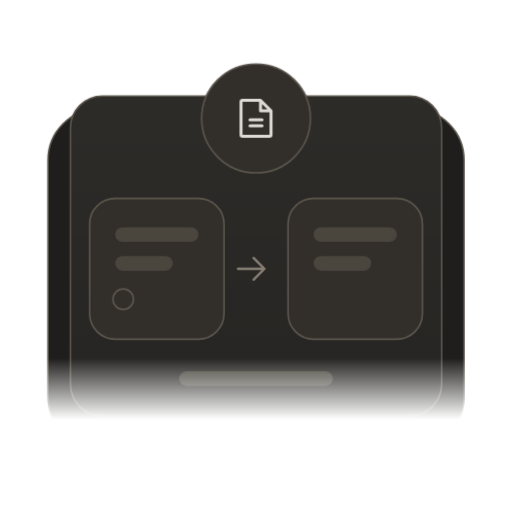
t = 0.00 s
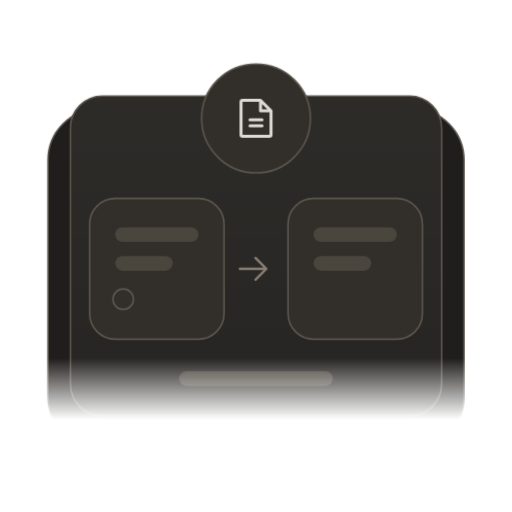
t = 0.83 s
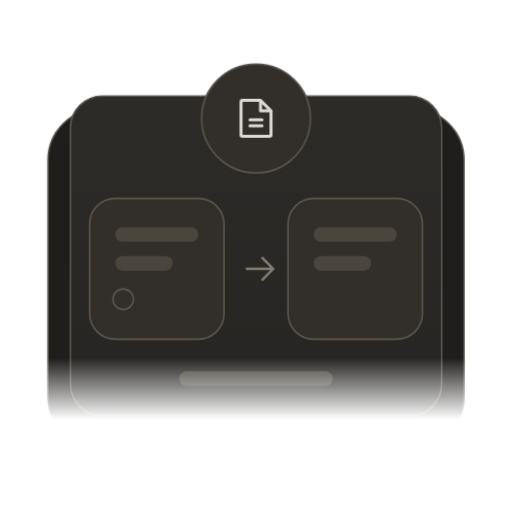
t = 1.65 s
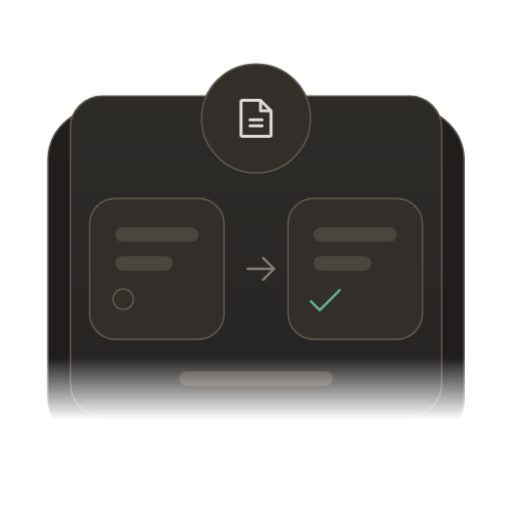
t = 2.51 s
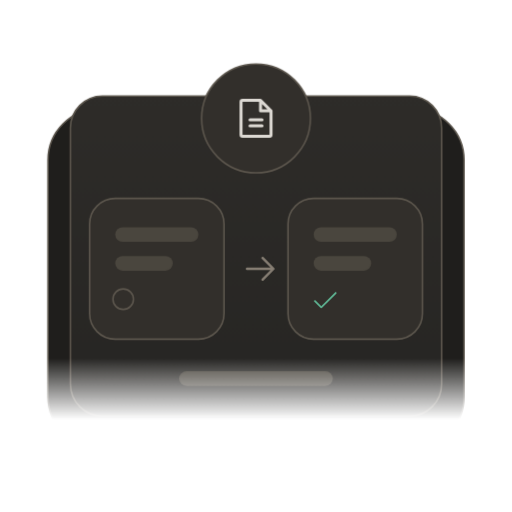
t = 3.35 s
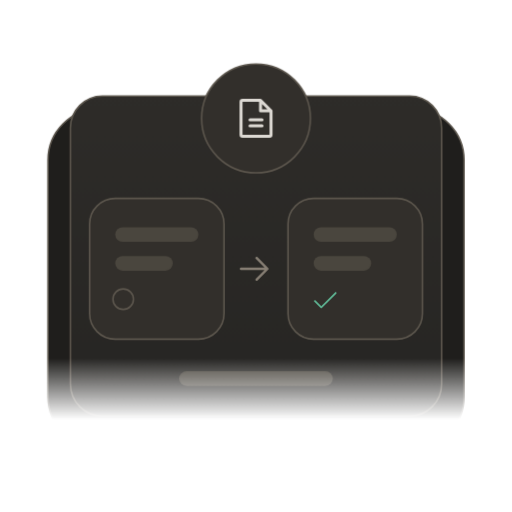
t = 4.23 s

The animated SVG that drew these frames (rendered in a browser with its animation timeline set to each time). Animation: 17 CSS @keyframes rules; one cycle of 5.00 s, repeats indefinitely.

<svg viewBox="0 0 160 160" xmlns="http://www.w3.org/2000/svg" role="img" aria-label="App approval" class="il">
  <style>:where(svg) [class*="ila-"]{transform-box:fill-box;transform-origin:center;--ila-k:1.8;animation-delay:var(--d,0s);animation-iteration-count:infinite;animation-fill-mode:both;}.ila-float{animation-name:ila-float;animation-duration:var(--t,3s);animation-timing-function:ease-in-out;}@keyframes ila-float{0%,100%{transform:translateY(0)}50%{transform:translateY(-5px)}}.ila-drop{animation-name:ila-drop;animation-duration:var(--t,5s);animation-timing-function:cubic-bezier(.3,.7,.4,1);}@keyframes ila-drop{0%{transform:translateY(calc(var(--y,-12px) * var(--ila-k)));opacity:0}16%{transform:translateY(0);opacity:1}21%{transform:translateY(-5px)}27%,84%{transform:translateY(0);opacity:1}96%,100%{transform:translateY(0);opacity:0}}.ila-slide{animation-name:ila-slide;animation-duration:var(--t,5s);animation-timing-function:cubic-bezier(.3,.7,.4,1);}@keyframes ila-slide{0%{transform:translate(calc(var(--x,0px) * var(--ila-k)),calc(var(--y,0px) * var(--ila-k)));opacity:0}24%,84%{transform:translate(0,0);opacity:1}96%,100%{transform:translate(0,0);opacity:0}}.ila-send{animation-name:ila-send;animation-duration:var(--t,5s);animation-timing-function:ease-in;}@keyframes ila-send{0%,24%{transform:translate(0,0);opacity:1}56%{transform:translate(calc(var(--x,18px) * var(--ila-k)),calc(var(--y,-6px) * var(--ila-k)));opacity:0}57%,70%{transform:translate(0,0);opacity:0}86%,100%{transform:translate(0,0);opacity:1}}.ila-scan{animation-name:ila-scan;animation-duration:var(--t,5s);animation-timing-function:ease-in-out;}@keyframes ila-scan{0%,6%,100%{transform:translate(0,0)}40%,60%{transform:translate(var(--x,12px),var(--y,0))}}.ila-flow{animation-name:ila-flow;animation-duration:var(--t,0.9s);animation-timing-function:linear;}@keyframes ila-flow{from{stroke-dashoffset:0}to{stroke-dashoffset:-10.8}}.ila-pop{animation-name:ila-pop;animation-duration:var(--t,5s);animation-timing-function:cubic-bezier(.3,1.6,.5,1);}@keyframes ila-pop{0%,30%{transform:scale(0);opacity:0}40%{transform:scale(1.35);opacity:1}47%{transform:scale(.9)}53%{transform:scale(1)}88%{transform:scale(1);opacity:1}96%,100%{transform:scale(0);opacity:0}}.ila-pulse{animation-name:ila-pulse;animation-duration:var(--t,2.4s);animation-timing-function:ease-out;}@keyframes ila-pulse{0%{transform:scale(1);opacity:.7}75%,100%{transform:scale(3.2);opacity:0}}.ila-spin{animation-name:ila-spin;animation-duration:var(--t,2.4s);animation-timing-function:linear;}@keyframes ila-spin{to{transform:rotate(360deg)}}.ila-blink{animation-name:ila-blink;animation-duration:var(--t,1.1s);animation-timing-function:steps(1);}@keyframes ila-blink{50%{opacity:0}}.ila-grow{transform-origin:left center;animation-name:ila-grow;animation-duration:var(--t,5s);animation-timing-function:cubic-bezier(.4,0,.2,1);}@keyframes ila-grow{0%{transform:scaleX(0);opacity:1}40%,86%{transform:scaleX(1);opacity:1}96%,100%{transform:scaleX(1);opacity:0}}.ila-grow-y{transform-origin:center bottom;animation-name:ila-grow-y;animation-duration:var(--t,5s);animation-timing-function:cubic-bezier(.4,0,.2,1);}@keyframes ila-grow-y{0%{transform:scaleY(0);opacity:1}36%,86%{transform:scaleY(1);opacity:1}96%,100%{transform:scaleY(1);opacity:0}}.ila-rise{animation-name:ila-rise;animation-duration:var(--t,5s);animation-timing-function:ease-out;}@keyframes ila-rise{0%{transform:translateY(9px);opacity:0}16%,86%{transform:translateY(0);opacity:1}96%,100%{transform:translateY(0);opacity:0}}.ila-shake{animation-name:ila-shake;animation-duration:var(--t,4s);animation-timing-function:ease-in-out;}@keyframes ila-shake{0%,40%,100%{transform:translateX(0)}44%{transform:translateX(-4px) rotate(-3deg)}48%{transform:translateX(4px) rotate(3deg)}52%{transform:translateX(-3.5px) rotate(-2deg)}56%{transform:translateX(3.5px) rotate(2deg)}60%{transform:translateX(-2px)}64%{transform:translateX(2px)}68%{transform:translateX(0)}}.ila-swing{transform-origin:top center;animation-name:ila-swing;animation-duration:var(--t,4s);animation-timing-function:ease-in-out;}@keyframes ila-swing{0%,40%,100%{transform:rotate(0)}45%{transform:rotate(18deg)}51%{transform:rotate(-15deg)}57%{transform:rotate(10deg)}63%{transform:rotate(-6deg)}69%{transform:rotate(3deg)}75%{transform:rotate(0)}}.ila-close{animation-name:ila-close;animation-duration:var(--t,5s);animation-timing-function:cubic-bezier(.5,0,.3,1.4);}@keyframes ila-close{0%,18%{transform:translateY(calc(var(--y,-3.5px) * var(--ila-k)))}32%,86%{transform:translateY(0)}100%{transform:translateY(calc(var(--y,-3.5px) * var(--ila-k)))}}.ila-dim{animation-name:ila-dim;animation-duration:var(--t,5s);animation-timing-function:ease-in-out;}@keyframes ila-dim{0%,22%{opacity:1}40%,84%{opacity:.25}100%{opacity:1}}@media (prefers-reduced-motion:reduce){:where(svg) [class*="ila-"]{animation:none !important;}:where(svg) .ila-pulse{visibility:hidden;}}</style>
  <defs>
    <linearGradient id="fadeG-approval" x1="0" y1="0" x2="0" y2="1">
      <stop offset="0.7" stop-color="#fff"/><stop offset="0.82" stop-color="#000"/>
    </linearGradient>
    <mask id="fade-approval"><rect width="160" height="160" fill="url(#fadeG-approval)"/></mask>
    <linearGradient id="panelG-approval" x1="0" y1="0" x2="0" y2="1">
      <stop offset="0" stop-color="#2E2C29"/>
      <stop offset="1" stop-color="#262523"/>
    </linearGradient>
    <filter id="lift-approval" x="-60%" y="-60%" width="220%" height="220%">
      <feDropShadow dx="0" dy="2" stdDeviation="2.6"
        flood-color="#000000" flood-opacity="0.55"/>
    </filter>
    <filter id="liftL-approval" x="-60%" y="-60%" width="220%" height="220%">
      <feDropShadow dx="0" dy="4" stdDeviation="5"
        flood-color="#000000" flood-opacity="0.55"/>
    </filter>
  </defs>
  <g mask="url(#fade-approval)">
<rect x="15" y="34" width="130" height="106" rx="16" fill="#1F1E1C" stroke="#5C564D" stroke-width="0.5"/><rect x="22" y="30" width="116" height="100" rx="10" fill="url(#panelG-approval)" stroke="#5C564D" stroke-width="0.5"/><g><rect x="28.0" y="62.0" width="42.0" height="44.0" rx="8.0" fill="#322F2B" stroke="#5C564D" stroke-width="0.5"/></g><rect x="36.0" y="71.0" width="26.0" height="4.6" rx="2.30" fill="#4A463E"/><rect x="36.0" y="80.0" width="18.0" height="4.6" rx="2.30" fill="#4A463E"/><circle cx="38.5" cy="93.5" r="3.2" fill="none" stroke="#5C564D" stroke-width="0.5"/><g><rect x="90.0" y="62.0" width="42.0" height="44.0" rx="8.0" fill="#322F2B" stroke="#5C564D" stroke-width="0.5"/></g><rect x="98.0" y="71.0" width="26.0" height="4.6" rx="2.30" fill="#4A463E"/><rect x="98.0" y="80.0" width="18.0" height="4.6" rx="2.30" fill="#4A463E"/><g class="ila-pop" style="--d:0.6s"><g transform="translate(97.00 89.00) scale(0.03516)" fill="#5FB694"><path d="M229.66,77.66l-128,128a8,8,0,0,1-11.32,0l-56-56a8,8,0,0,1,11.32-11.32L96,188.69,218.34,66.34a8,8,0,0,1,11.32,11.32Z"/></g></g><g class="ila-scan" style="--x:3px"><g transform="translate(72.50 78.00) scale(0.04688)" fill="#877F74"><path d="M221.66,133.66l-72,72a8,8,0,0,1-11.32-11.32L196.69,136H40a8,8,0,0,1,0-16H196.69L138.34,61.66a8,8,0,0,1,11.32-11.32l72,72A8,8,0,0,1,221.66,133.66Z"/></g></g><rect x="56.0" y="116.0" width="48.0" height="4.6" rx="2.30" fill="#4A463E"/>
  </g>
<g><circle cx="80" cy="37" r="17" fill="#322F2B" stroke="#5C564D" stroke-width="0.5"/></g><g transform="translate(72.50 29.50) scale(0.05859)" fill="#DDD9D3"><path d="M213.66,82.34l-56-56A8,8,0,0,0,152,24H56A16,16,0,0,0,40,40V216a16,16,0,0,0,16,16H200a16,16,0,0,0,16-16V88A8,8,0,0,0,213.66,82.34ZM160,51.31,188.69,80H160ZM200,216H56V40h88V88a8,8,0,0,0,8,8h48V216Zm-32-80a8,8,0,0,1-8,8H96a8,8,0,0,1,0-16h64A8,8,0,0,1,168,136Zm0,32a8,8,0,0,1-8,8H96a8,8,0,0,1,0-16h64A8,8,0,0,1,168,168Z"/></g>
</svg>
